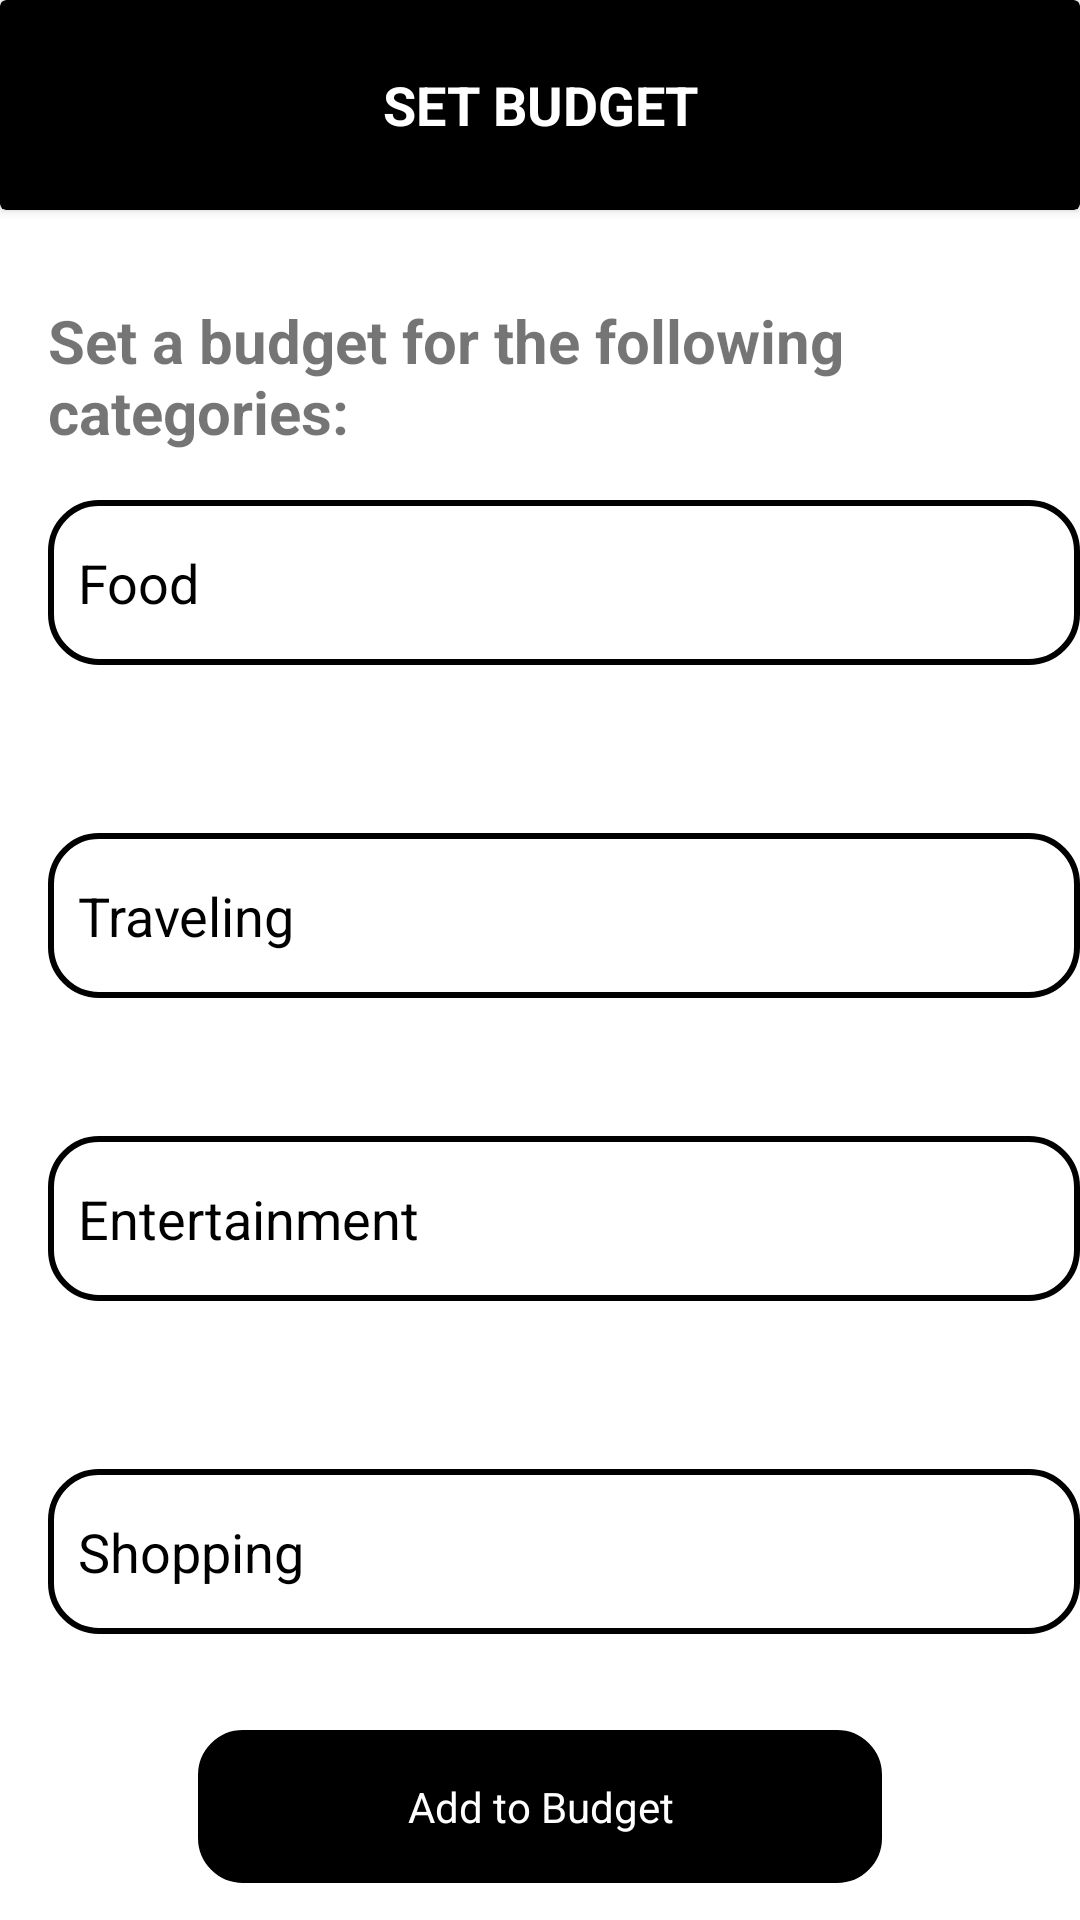

Write the Android layout XML for this screen, with the resource values it uses.
<!-- AndroidManifest.xml: application theme Theme.ShiftTracker -->
<!-- res/layout/activity_set_budget.xml -->
<?xml version="1.0" encoding="utf-8"?>
<LinearLayout xmlns:android="http://schemas.android.com/apk/res/android"
    xmlns:app="http://schemas.android.com/apk/res-auto"
    xmlns:tools="http://schemas.android.com/tools"
    android:id="@+id/mainLay"
    android:layout_width="match_parent"
    android:layout_height="match_parent"
    android:orientation="vertical"
    tools:context=".controller.SetBudget">


    <androidx.cardview.widget.CardView
        app:cardBackgroundColor="@color/black"
        android:layout_width="match_parent"
        android:layout_height="70dp">

        <TextView
            android:id="@+id/addTv"
            android:layout_width="match_parent"
            android:layout_height="wrap_content"
            android:layout_gravity="center"
            android:gravity="center"
            android:text="SET BUDGET"
            android:textColor="@color/white"
            android:textSize="18sp"
            android:textStyle="bold"/>







    </androidx.cardview.widget.CardView>

    <LinearLayout
        android:layout_width="match_parent"
        android:layout_height="wrap_content"
        android:orientation="vertical"
        android:layout_marginTop="30dp"
        android:layout_marginLeft="16dp">

        <TextView
            android:id="@+id/buyDisplay"
            android:textStyle="bold"
            android:layout_width="wrap_content"
            android:layout_height="wrap_content"
            android:layout_gravity=""
            android:text="Set a budget for the following categories: "
            android:textSize="20sp"
            />

        <EditText
            android:id="@+id/foodBudget"
            android:layout_width="match_parent"
            android:clickable="true"
            android:hint="Food"
            android:textColorHint="@color/black"
            android:padding="10dp"
            android:textColor="@color/black"
            android:inputType="numberDecimal"
            android:layout_height="55dp"
            android:layout_marginTop="16dp"
            android:background="@drawable/ed_shape"/>

    </LinearLayout>

    <LinearLayout
        android:layout_width="match_parent"
        android:layout_height="wrap_content"
        android:orientation="vertical"
        android:layout_marginTop="40dp"
        android:layout_marginLeft="16dp">

        <EditText
            android:id="@+id/travelingBudget"
            android:layout_width="match_parent"
            android:hint="Traveling"
            android:clickable="true"
            android:textColorHint="@color/black"
            android:padding="10dp"
            android:textColor="@color/black"
            android:inputType="numberDecimal"
            android:layout_height="55dp"
            android:layout_marginTop="16dp"
            android:background="@drawable/ed_shape"/>

    </LinearLayout>

    <LinearLayout
        android:layout_width="match_parent"
        android:layout_height="wrap_content"
        android:orientation="vertical"
        android:layout_marginTop="30dp"
        android:layout_marginLeft="16dp">

        <EditText
            android:id="@+id/entertainmentBudget"
            android:layout_width="match_parent"
            android:clickable="true"
            android:hint="Entertainment"
            android:textColorHint="@color/black"
            android:padding="10dp"
            android:textColor="@color/black"
            android:inputType="numberDecimal"
            android:layout_height="55dp"
            android:layout_marginTop="16dp"
            android:background="@drawable/ed_shape"/>

    </LinearLayout>

    <LinearLayout
        android:layout_width="match_parent"
        android:layout_height="wrap_content"
        android:orientation="vertical"
        android:layout_marginTop="40dp"
        android:layout_marginLeft="16dp">

        <EditText
            android:id="@+id/shoppingBudget"
            android:layout_width="match_parent"
            android:hint="Shopping"
            android:clickable="true"
            android:textColorHint="@color/black"
            android:padding="10dp"
            android:textColor="@color/black"
            android:inputType="numberDecimal"
            android:layout_height="55dp"
            android:layout_marginTop="16dp"
            android:background="@drawable/ed_shape"/>

    </LinearLayout>


    <TextView
        android:id="@+id/addToBudget"
        android:layout_width="232dp"
        android:layout_height="55dp"
        android:layout_gravity="center"
        android:layout_marginLeft="16dp"
        android:layout_marginTop="30dp"
        android:layout_marginRight="16dp"
        android:background="@drawable/round"
        android:gravity="center"
        android:text="Add to Budget"
        android:textColor="@color/white" />

    <TextView
        android:id="@+id/resetBudget"
        android:layout_width="232dp"
        android:layout_height="55dp"
        android:layout_gravity="center"
        android:layout_marginLeft="16dp"
        android:layout_marginTop="20dp"
        android:layout_marginRight="16dp"
        android:background="@drawable/round"
        android:gravity="center"
        android:text="Reset Budget"
        android:textColor="@color/white" />

</LinearLayout>
<!-- resources referenced by this layout -->
<resources>
  <color name="black">#000</color>
  <color name="white">#fff</color>
  <!-- drawable ed_shape (drawable) -->
  <?xml version="1.0" encoding="utf-8"?>
  <shape xmlns:android="http://schemas.android.com/apk/res/android">
  
      <solid
          android:color="@color/white"/>
      <stroke
          android:width="2dp"
          android:color="@color/black"/>
  
      <corners
          android:radius="16dp"/>
  
  
  
  
  </shape>
  <!-- drawable round (drawable) -->
  <?xml version="1.0" encoding="utf-8"?>
  <shape xmlns:android="http://schemas.android.com/apk/res/android">
  
  
      <solid
          android:color="@color/black"/>
      <stroke
          android:width="2dp"
          android:color="@color/white"/>
  
      <corners
          android:radius="16dp"/>
  
  
  </shape>
  <style name="Theme.ShiftTracker" parent="Theme.MaterialComponents.DayNight.NoActionBar">
          
          <item name="colorPrimary">@color/purple_500</item>
          <item name="colorPrimaryVariant">@color/purple_700</item>
          <item name="colorOnPrimary">@color/white</item>
          
          <item name="colorSecondary">@color/teal_200</item>
          <item name="colorSecondaryVariant">@color/teal_700</item>
          <item name="colorOnSecondary">@color/black</item>
          
          <item name="android:windowFullscreen">false</item>
          <item name="android:fitsSystemWindows">false</item>
          <item name="android:windowLightStatusBar">true</item>
      </style>
  <color name="purple_500">#FF6200EE</color>
  <color name="purple_700">#FF3700B3</color>
  <color name="teal_200">#FF03DAC5</color>
  <color name="teal_700">#FF018786</color>
</resources>
